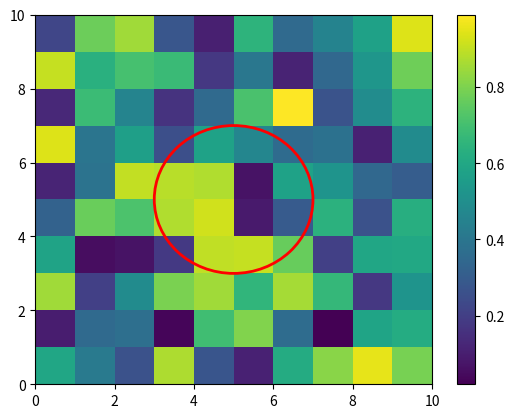

Here is the Python script that generated this plot:
import numpy as np
import matplotlib.pyplot as plt

# Create a sample 2D NumPy array (replace this with your own image data)
data = np.random.random((10, 10))

# Create a pcolormesh plot
plt.pcolormesh(data, cmap='viridis')

# Add a circle to the plot
circle_radius = 2
circle_center = (5, 5)

circle = plt.Circle(circle_center, circle_radius, color='red', fill=False, linewidth=2)
plt.gca().add_patch(circle)

# Show the plot
plt.colorbar()
plt.show()
